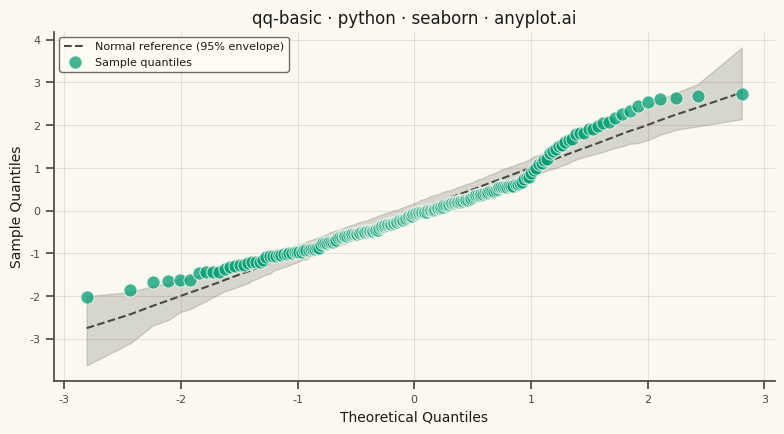

Reproduce this figure in Python.
""" anyplot.ai
qq-basic: Basic Q-Q Plot
Library: seaborn 0.13.2 | Python 3.13.14
Quality: 65/100 | Updated: 2026-07-24
"""

import os

import matplotlib.pyplot as plt
import numpy as np
import pandas as pd
import seaborn as sns


# Theme tokens
THEME = os.getenv("ANYPLOT_THEME", "light")
PAGE_BG = "#FAF8F1" if THEME == "light" else "#1A1A17"
ELEVATED_BG = "#FFFDF6" if THEME == "light" else "#242420"
INK = "#1A1A17" if THEME == "light" else "#F0EFE8"
INK_SOFT = "#4A4A44" if THEME == "light" else "#B8B7B0"
BRAND = "#009E73"  # Imprint palette position 1

sns.set_theme(
    style="ticks",
    rc={
        "figure.facecolor": PAGE_BG,
        "axes.facecolor": PAGE_BG,
        "axes.edgecolor": INK_SOFT,
        "axes.labelcolor": INK,
        "text.color": INK,
        "xtick.color": INK_SOFT,
        "ytick.color": INK_SOFT,
        "grid.color": INK,
        "grid.alpha": 0.10,
        "legend.facecolor": ELEVATED_BG,
        "legend.edgecolor": INK_SOFT,
    },
)

# Data - mixture distribution with right-skewed tail to demonstrate Q-Q deviation
rng = np.random.default_rng(42)
sample = np.concatenate([rng.normal(loc=50, scale=10, size=180), rng.normal(loc=75, scale=5, size=20)])
n = len(sample)

# Theoretical quantiles via Abramowitz & Stegun 26.2.17 rational approximation
p = (np.arange(1, n + 1) - 0.5) / n
t = np.where(p < 0.5, np.sqrt(-2 * np.log(p)), np.sqrt(-2 * np.log(1 - p)))
num = 2.515517 + 0.802853 * t + 0.010328 * t**2
den = 1 + 1.432788 * t + 0.189269 * t**2 + 0.001308 * t**3
theoretical_q = np.where(p < 0.5, -(t - num / den), t - num / den)
sample_q = np.sort((sample - sample.mean()) / sample.std(ddof=1))

# Simulation envelope: draw many perfectly-normal replicates of size n and let
# seaborn's lineplot bootstrap a 95% percentile interval around their order
# statistics. This gives the reference guide real statistical depth (the
# natural sampling variability a truly normal sample would show) instead of a
# bare y=x line, and leverages seaborn's own error-bar estimation.
n_replicates = 300
replicates = np.sort(rng.standard_normal(size=(n_replicates, n)), axis=1)
envelope_df = pd.DataFrame({"theoretical": np.tile(theoretical_q, n_replicates), "simulated": replicates.ravel()})

# Plot
fig, ax = plt.subplots(figsize=(8, 4.5), dpi=400, facecolor=PAGE_BG)
ax.set_facecolor(PAGE_BG)

sns.lineplot(
    data=envelope_df,
    x="theoretical",
    y="simulated",
    ax=ax,
    estimator="mean",
    errorbar=("pi", 95),
    color=INK_SOFT,
    linewidth=1.5,
    linestyle="--",
    label="Normal reference (95% envelope)",
    zorder=1,
)

sns.scatterplot(
    x=theoretical_q,
    y=sample_q,
    ax=ax,
    s=90,
    color=BRAND,
    alpha=0.75,
    edgecolor=PAGE_BG,
    linewidth=0.8,
    label="Sample quantiles",
    zorder=2,
)

# Style
ax.set_xlabel("Theoretical Quantiles", fontsize=10, color=INK)
ax.set_ylabel("Sample Quantiles", fontsize=10, color=INK)
ax.set_title("qq-basic · python · seaborn · anyplot.ai", fontsize=12, fontweight="medium", color=INK)
ax.tick_params(axis="both", labelsize=8, colors=INK_SOFT)
ax.legend(fontsize=8, loc="upper left")
ax.spines["top"].set_visible(False)
ax.spines["right"].set_visible(False)
for s in ("left", "bottom"):
    ax.spines[s].set_color(INK_SOFT)
ax.grid(True, alpha=0.10, linewidth=0.8, color=INK)

plt.tight_layout()
plt.savefig(f"plot-{THEME}.png", dpi=400, facecolor=PAGE_BG)
